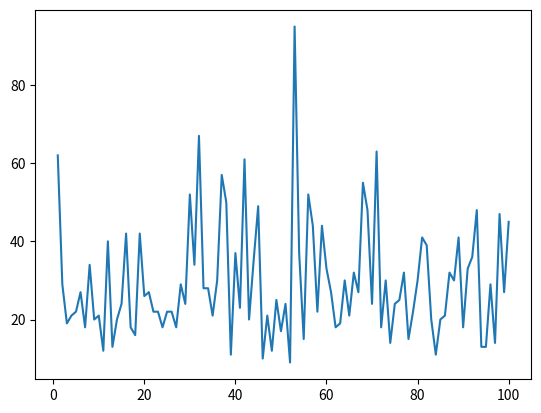

Python code for this plot:
import numpy as np
import matplotlib.pyplot as plt

arr = [62.0, 29.0, 19.0, 21.0, 22.0, 27.0, 18.0, 34.0, 20.0, 21.0, 12.0, 40.0, 13.0, 20.0, 24.0, 42.0, 18.0, 16.0, 42.0, 26.0, 27.0, 22.0, 22.0, 18.0, 22.0, 22.0, 18.0, 29.0, 24.0, 52.0, 34.0, 67.0, 28.0, 28.0, 21.0, 30.0, 57.0, 50.0, 11.0, 37.0, 23.0, 61.0, 20.0, 35.0, 49.0, 10.0, 21.0, 12.0, 25.0, 17.0, 24.0, 9.0, 95.0, 37.0, 15.0, 52.0, 44.0, 22.0, 44.0, 33.0, 27.0, 18.0, 19.0, 30.0, 21.0, 32.0, 27.0, 55.0, 48.0, 24.0, 63.0, 18.0, 30.0, 14.0, 24.0, 25.0, 32.0, 15.0, 22.0, 30.0, 41.0, 39.0, 20.0, 11.0, 20.0, 21.0, 32.0, 30.0, 41.0, 18.0, 33.0, 36.0, 48.0, 13.0, 13.0, 29.0, 14.0, 47.0, 27.0, 45.0]

# arr = [13.0, 16.0, 16.0, 53.0, 22.0, 11.0, 25.0, 11.0, 16.0, 59.0, 25.0, 19.0, 19.0, 9.0, 35.0, 14.0, 28.0, 13.0, 11.0, 45.0, 18.0, 25.0, 16.0, 53.0, 24.0, 15.0, 35.0, 12.0, 19.0, 14.0, 50.0, 23.0, 17.0, 41.0, 20.0, 27.0, 10.0, 36.0, 19.0, 14.0, 54.0, 15.0, 24.0, 24.0, 15.0, 12.0, 18.0, 20.0, 11.0, 12.0, 13.0, 20.0, 13.0, 17.0, 26.0, 12.0, 12.0, 18.0, 16.0, 21.0, 26.0, 27.0, 14.0, 13.0, 18.0, 22.0, 12.0, 24.0, 15.0, 60.0, 52.0, 30.0, 31.0, 16.0, 39.0, 15.0, 14.0, 9.0, 28.0, 30.0, 12.0, 52.0, 31.0, 27.0, 12.0, 14.0, 28.0, 15.0, 28.0, 84.0, 30.0, 13.0, 49.0, 38.0, 24.0, 40.0, 41.0, 11.0, 28.0, 18.0]

l = len(arr)
print(l)

print(np.array(arr).mean())
print(np.array(arr).min())
print(np.array(arr).max())


x = np.linspace(1, l, num=l)
plt.plot(x, arr)
plt.show()